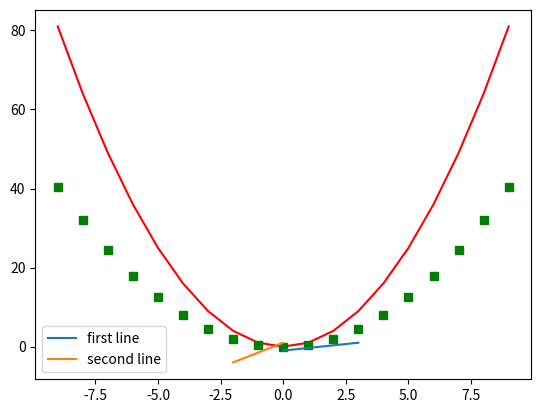

This chart was generated by the following Python code:
# Libraries need to be installed
# Insert them in requirements.txt file
import matplotlib.pyplot as plt
import numpy as np

x = np.arange(-9,10)
y = x**2
print(x)
print(y)
# x and y are numpy.ndarray class
print(type(x))
print(type(y))

# r - red
# g - green
plt.plot(x,y,'r') # red line
plt.plot(x,y/2, 'gs') # green circles
# plt.show isn't needed in jupyter notbook but here it is.
plt.show()

# Create a line
plt.plot([0,3], [-1,1], label='first line')
plt.plot([-2,0], [-4,1], label='second line')
plt.legend()
plt.show()
